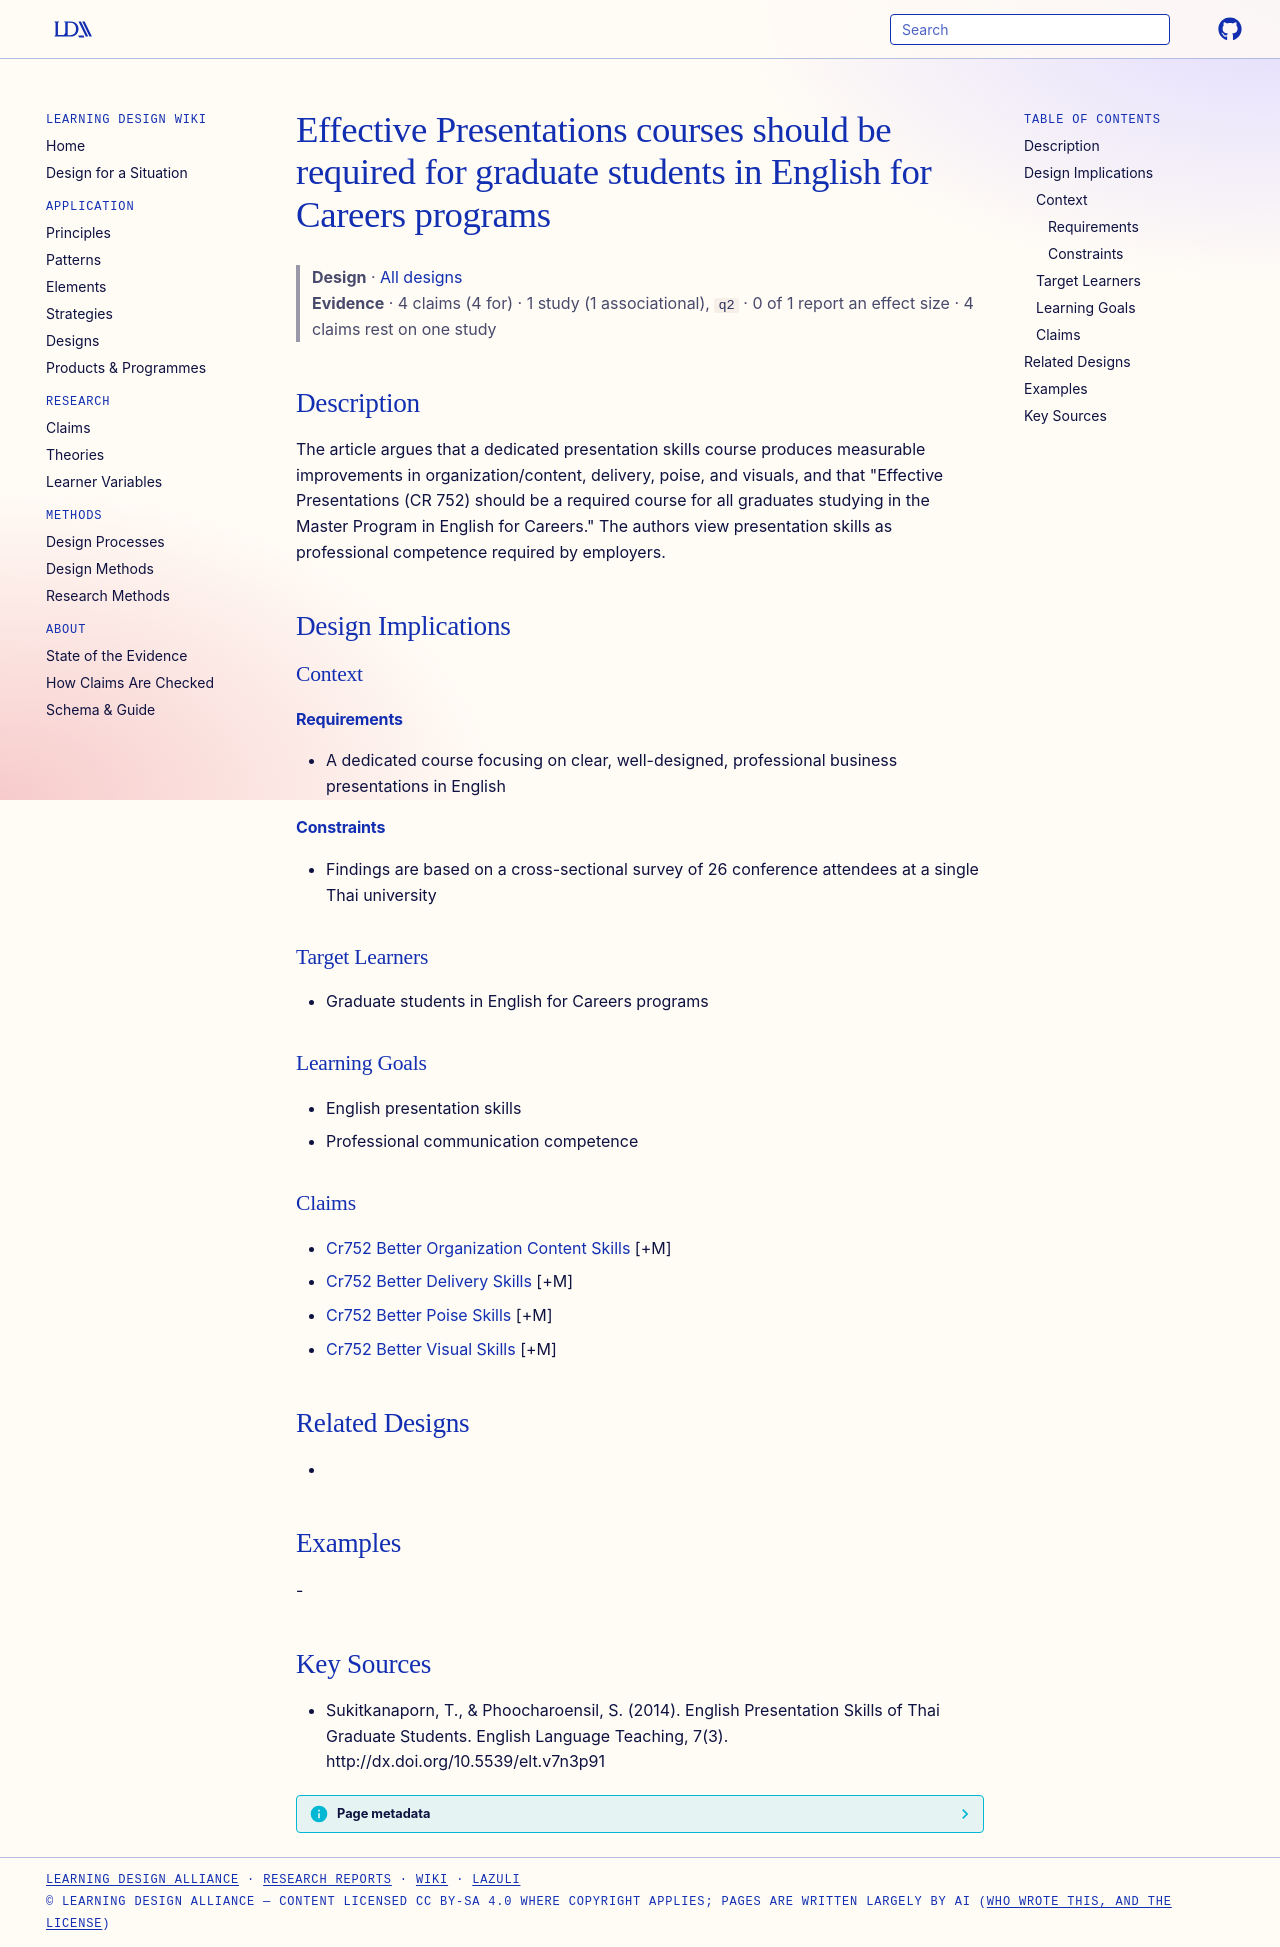

repository: Learning-Design-Alliance/learning-wiki · page: designs/require-effective-presentations-course/index.html · generator: mkdocs

---
type: design
id: require-effective-presentations-course
title: Effective Presentations courses should be required for graduate students in English for Careers programs
description: "The article argues that a dedicated presentation skills course produces measurable improvements in organization/content, delivery, poise, and visuals, and that \"Effective Presentations (CR 752) should be a required co..."
status: review
generated:
  by: "process:settle-candidates"
  at: 2026-11-03
sources:
  - id: sukitkanaporn-2014
    resource: "http://dx.doi.org/10.5539/elt.v7n3p91"
    title: "Sukitkanaporn, T., & Phoocharoensil, S. (2014). English Presentation Skills of Thai Graduate Students. English Language Teaching, 7(3). http://dx.doi.org/10.5539/elt.v7n3p91"
    author: "Sukitkanaporn, T., & Phoocharoensil, S"
---

# Effective Presentations courses should be required for graduate students in English for Careers programs

> **Design** · [All designs](index.md)
> **Evidence** · 4 claims (4 for) · 1 study (1 associational), `q2` · 0 of 1 report an effect size · 4 claims rest on one study

## Description
The article argues that a dedicated presentation skills course produces measurable improvements in organization/content, delivery, poise, and visuals, and that "Effective Presentations (CR 752) should be a required course for all graduates studying in the Master Program in English for Careers." The authors view presentation skills as professional competence required by employers.

## Design Implications

### Context
#### Requirements
- A dedicated course focusing on clear, well-designed, professional business presentations in English
#### Constraints
- Findings are based on a cross-sectional survey of 26 conference attendees at a single Thai university

### Target Learners
- Graduate students in English for Careers programs

### Learning Goals
- English presentation skills
- Professional communication competence

### Claims
- [Cr752 Better Organization Content Skills](../claims/cr752-better-organization-content-skills.md) [+M]
- [Cr752 Better Delivery Skills](../claims/cr752-better-delivery-skills.md) [+M]
- [Cr752 Better Poise Skills](../claims/cr752-better-poise-skills.md) [+M]
- [Cr752 Better Visual Skills](../claims/cr752-better-visual-skills.md) [+M]

## Related Designs
- 

## Examples
-

## Key Sources
- Sukitkanaporn, T., & Phoocharoensil, S. (2014). English Presentation Skills of Thai Graduate Students. English Language Teaching, 7(3). http://dx.doi.org/10.5539/elt.v7n3p91
